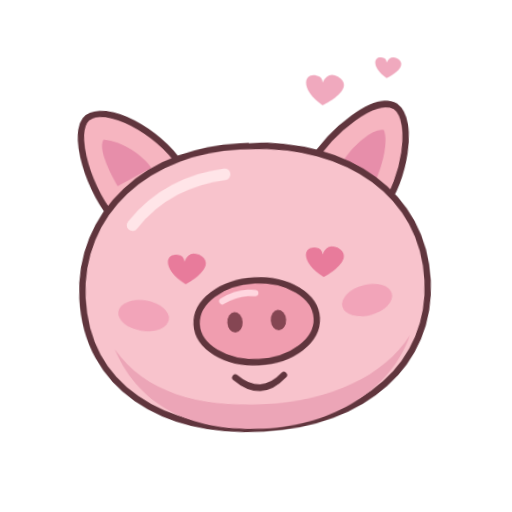
t = 0.00 s
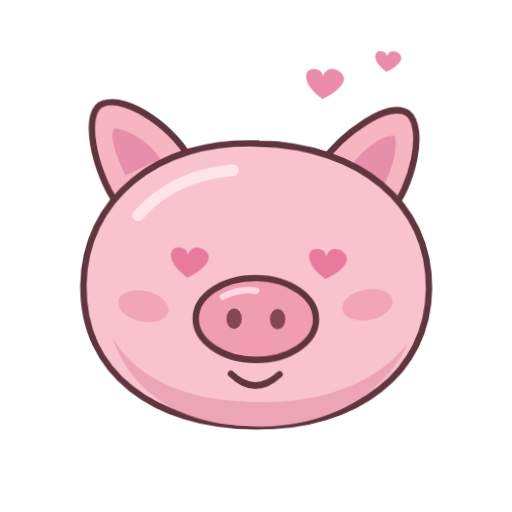
t = 0.84 s
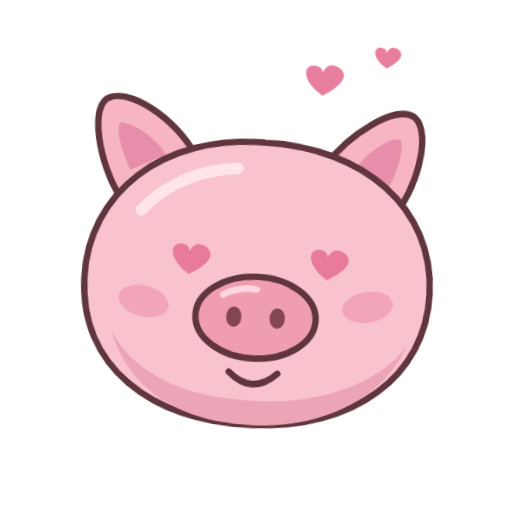
t = 1.76 s
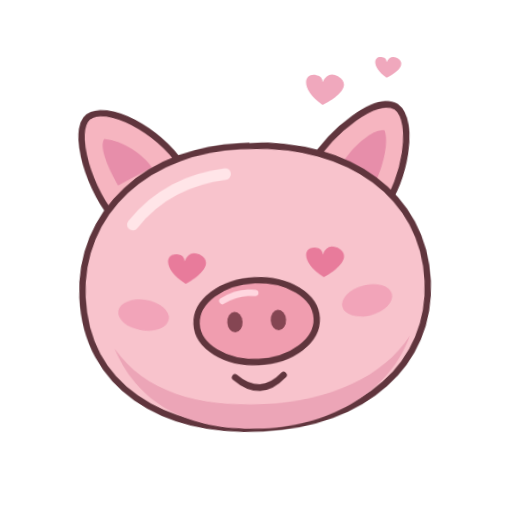
t = 2.80 s
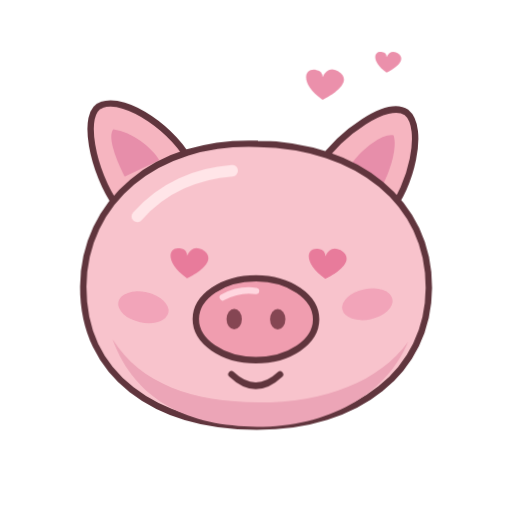
t = 3.78 s
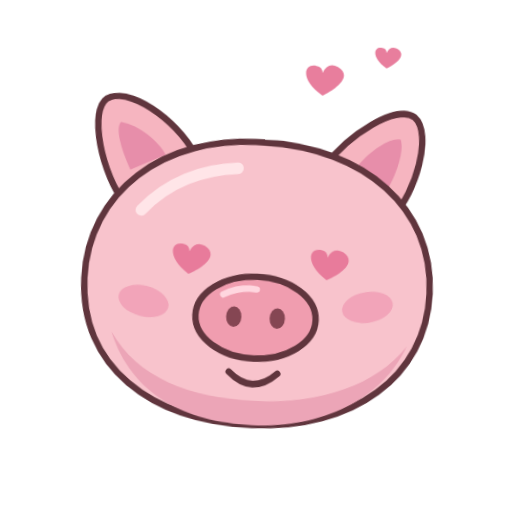
t = 4.76 s

The animated SVG that drew these frames (rendered in a browser with its animation timeline set to each time). Animation: 8 CSS @keyframes rules; one cycle of 5.60 s, repeats indefinitely.

<svg xmlns="http://www.w3.org/2000/svg" width="400" height="400" viewBox="0 0 400 400" fill="none" role="img" aria-labelledby="title desc"><title id="title">Love pig</title><desc id="desc">Animated pink pig head with a love expression. Transparent, scalable vector artwork.</desc><style> .pig{transform-origin:200px 240px;animation:var(--motion) 3s ease-in-out infinite}.eyes{transform-origin:200px 212px;animation:blink 5.6s infinite}.accent{animation:float 3s ease-in-out infinite}.tear{animation:teardrop 2.8s ease-in infinite}@keyframes breathe{50%{transform:translateY(-3px)}}@keyframes sway{0%,100%{transform:rotate(-3deg)}50%{transform:rotate(3deg) translateY(-3px)}}@keyframes huff{0%,100%{transform:translateY(1px)}50%{transform:translateY(-3px) scale(1.025)}}@keyframes sleep{50%{transform:translateY(4px) rotate(2deg)}}@keyframes bounce{0%,100%{transform:translateY(0)}50%{transform:translateY(-10px)}}@keyframes blink{0%,43%,47%,100%{transform:scaleY(1)}45%{transform:scaleY(.08)}}@keyframes float{0%,100%{transform:translateY(0);opacity:.65}50%{transform:translateY(-8px);opacity:1}}@keyframes teardrop{0%{transform:translateY(0);opacity:0}20%{opacity:1}85%,100%{transform:translateY(30px);opacity:0}}@media(prefers-reduced-motion:reduce){.pig,.eyes,.accent,.tear{animation:none}}</style><g stroke="#60353D" stroke-width="5" stroke-linecap="round" stroke-linejoin="round"><g class="accent"><g transform="translate(252 75) scale(0.8)"><path d="M0 9C-23-7-18-23-6-20Q0-19 0-13Q5-24 15-19C30-10 13 3 0 9Z" fill="#E87B9B" stroke="none"/></g><g transform="translate(302 56) scale(0.55)"><path d="M0 9C-23-7-18-23-6-20Q0-19 0-13Q5-24 15-19C30-10 13 3 0 9Z" fill="#E87B9B" stroke="none"/></g></g><g class="pig" style="--motion:sway">      <!-- Soft triangular ears with rounded tips. -->
      <path d="M91 163C72 137 62 89 79 84C98 77 137 104 149 130" fill="#F6B5C0"/>
      <path d="M97 140C88 122 84 108 88 103C103 105 118 117 124 127" fill="#E78EAA" stroke="none"/>
      <path d="M249 130C266 105 302 79 317 89C332 101 320 149 304 166" fill="#F6B5C0"/>
      <path d="M275 128C285 115 300 105 307 107C310 116 305 133 299 145" fill="#E78EAA" stroke="none"/>
      <!-- Main head. -->
      <path d="M201 114C121 111 65 160 65 226C65 295 121 335 201 335C280 335 335 291 335 226C335 159 279 115 201 114Z" fill="#F8C3CC"/>
      <path d="M88 267C110 302 151 316 202 316C254 316 297 299 319 268C302 310 256 335 201 335C149 335 106 316 88 267Z" fill="#ECA5B7" stroke="none"/>
      <path d="M107 171C127 148 154 137 181 135" stroke="#FFE5E8" stroke-width="9"/>
<g class="eyes"><g transform="translate(146 212) scale(0.8)"><path d="M0 9C-23-7-18-23-6-20Q0-19 0-13Q5-24 15-19C30-10 13 3 0 9Z" fill="#E87B9B" stroke="none"/></g><g transform="translate(254 212) scale(0.8)"><path d="M0 9C-23-7-18-23-6-20Q0-19 0-13Q5-24 15-19C30-10 13 3 0 9Z" fill="#E87B9B" stroke="none"/></g></g>      <g fill="#EF94AF" stroke="none" opacity=".65">
        <ellipse cx="112" cy="242" rx="20" ry="12" transform="rotate(12 112 242)"/>
        <ellipse cx="287" cy="239" rx="20" ry="12" transform="rotate(-12 287 239)"/>
      </g>
      <!-- Squishy snout and tiny contemplative mouth. -->
      <ellipse cx="200" cy="251" rx="47" ry="32" fill="#F09DAF" stroke-width="5"/>
      <path d="M174 234Q187 227 200 229" stroke="#FFD6DF" stroke-width="5"/>
      <ellipse cx="183" cy="251" rx="6" ry="8" fill="#854653" stroke="none"/>
      <ellipse cx="217" cy="251" rx="6" ry="8" fill="#854653" stroke="none"/>
<path d="M181 294Q200 312 219 294" /></g></g></svg>
